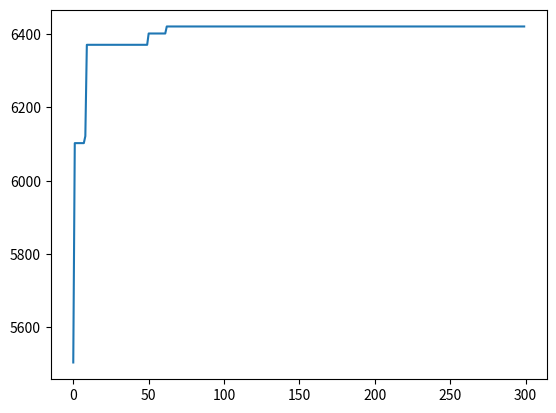

Here is the Python script that generated this plot:
import numpy as np
import random
import math
import copy
import matplotlib.pyplot as plt
class Ind():
    def __init__(self):
        self.fitness = 0
        self.x = np.zeros(20)
        self.place = 0
        self.x1 = 0
        self.x2 = 0

def Cal_fit(x, upper, lower):   #计算适应度值函数
    Temp1 = 0
    for i in range(10):
        Temp1 += x[i] * math.pow(2, i)
    Temp2 = 0
    for i in range(10, 20, 1):
        Temp2 += math.pow(2, i - 10) * x[i]
    x1 = lower[0] + Temp1 * (upper[0] - lower[0])/(math.pow(2, 10) - 1)
    x2 = lower[1] + Temp2 * (upper[1] - lower[1])/(math.pow(2, 10) - 1)
    if x1 > upper[0]:
        x1 = random.uniform(lower[0], upper[0])
    if x2 > upper[1]:
        x2 = random.uniform(lower[1], upper[1])
    return 4*x1**2-2.1*x1**4+(1/3)*x1**6+x1*x2-4*x2**2+4*x2**4


def Init(G, upper, lower, Pop):    #初始化函数
    for i in range(Pop):
        for j in range(20):
            G[i].x[j] = random.randint(0, 1)
        G[i].fitness = Cal_fit(G[i].x, upper, lower)
        G[i].place = i
def Find_Best(G, Pop):
    Temp = copy.deepcopy(G[0])
    for i in range(1, Pop, 1):
        if G[i].fitness > Temp.fitness:
            Temp = copy.deepcopy(G[i])
    return Temp

def Selection(G, Gparent, Pop, Ppool):    #选择函数
    fit_sum = np.zeros(Pop)
    fit_sum[0] = G[0].fitness
    for i in range(1, Pop, 1):
        fit_sum[i] = G[i].fitness + fit_sum[i - 1]
    fit_sum = fit_sum/fit_sum.max()
    for i in range(Ppool):
        rate = random.random()
        Gparent[i] = copy.deepcopy(G[np.where(fit_sum > rate)[0][0]])

def Cross_and_Mutation(Gparent, Gchild, Pc, Pm, upper, lower, Pop, Ppool):  #交叉和变异
    for i in range(Ppool):
        place = random.sample([_ for _ in range(Ppool)], 2)
        parent1 = copy.deepcopy(Gparent[place[0]])
        parent2 = copy.deepcopy(Gparent[place[1]])
        parent3 = copy.deepcopy(parent2)
        if random.random() < Pc:
            num = random.sample([_ for _ in range(1, 19, 1)], 2)
            num.sort()
            if random.random() < 0.5:
                for j in range(num[0], num[1], 1):
                    parent2.x[j] = parent1.x[j]
            else:
                for j in range(0, num[0], 1):
                    parent2.x[j] = parent1.x[j]
                for j in range(num[1], 20, 1):
                    parent2.x[j] = parent1.x[j]
            num = random.sample([_ for _ in range(1, 19, 1)], 2)
            num.sort()
            num.sort()
            if random.random() < 0.5:
                for j in range(num[0], num[1], 1):
                    parent1.x[j] = parent3.x[j]
            else:
                for j in range(0, num[0], 1):
                    parent1.x[j] = parent3.x[j]
                for j in range(num[1], 20, 1):
                    parent1.x[j] = parent3.x[j]
        for j in range(20):
            if random.random() < Pm:
                parent1.x[j] = (parent1.x[j] + 1) % 2
            if random.random() < Pm:
                parent2.x[j] = (parent2.x[j] + 1) % 2

        parent1.fitness = Cal_fit(parent1.x, upper, lower)
        parent2.fitness = Cal_fit(parent2.x, upper, lower)
        Gchild[2 * i] = copy.deepcopy(parent1)
        Gchild[2 * i + 1] = copy.deepcopy(parent2)

def Choose_next(G, Gchild, Gsum, Pop):    #选择下一代函数
    for i in range(Pop):
        Gsum[i] = copy.deepcopy(G[i])
        Gsum[2 * i + 1] = copy.deepcopy(Gchild[i])
    Gsum = sorted(Gsum, key = lambda x: x.fitness, reverse = True)
    for i in range(Pop):
        G[i] = copy.deepcopy(Gsum[i])
        G[i].place = i

def Decode(x):            #解码函数
    Temp1 = 0
    for i in range(10):
        Temp1 += x[i] * math.pow(2, i)
    Temp2 = 0
    for i in range(10, 20, 1):
        Temp2 += math.pow(2, i - 10) * x[i]
    x1 = lower[0] + Temp1 * (upper[0] - lower[0]) / (math.pow(2, 10) - 1)
    x2 = lower[1] + Temp2 * (upper[1] - lower[1]) / (math.pow(2, 10) - 1)
    if x1 > upper[0]:
        x1 = random.uniform(lower[0], upper[0])
    if x2 > upper[1]:
        x2 = random.uniform(lower[1], upper[1])
    return x1, x2

def Self_Learn(Best, upper, lower, sPm, sLearn):  #自学习操作
    num = 0
    Temp = copy.deepcopy(Best)
    while True:
        num += 1
        for j in range(20):
            if random.random() < sPm:
                Temp.x[j] = (Temp.x[j] + 1)%2
        Temp.fitness = Cal_fit(Temp.x, upper, lower)
        if Temp.fitness > Best.fitness:
            Best = copy.deepcopy(Temp)
            num = 0
        if num > sLearn:
            break
    return Best

if __name__ == '__main__':
    upper = [5,5]
    lower = [-5,-5]
    Pop = 100
    Ppool = 50
    G_max = 300
    Pc = 0.9
    Pm = 0.15
    sPm = 0.05
    sLearn = 20
    G = np.array([Ind() for _ in range(Pop)])
    Gparent = np.array([Ind() for _  in range(Ppool)])
    Gchild = np.array([Ind() for _ in range(Pop)])
    Gsum = np.array([Ind() for _ in range(Pop * 2)])
    Init(G, upper, lower, Pop)       #初始化
    Best = Find_Best(G, Pop)
    Y=[]
    for k in range(G_max):
        Selection(G, Gparent, Pop, Ppool)       #使用轮盘赌方法选择其中50%为父代
        Cross_and_Mutation(Gparent, Gchild, Pc, Pm, upper, lower, Pop, Ppool)  #交叉和变异生成子代
        Choose_next(G, Gchild, Gsum, Pop)       #选择出父代和子代中较优秀的个体
        Cbest = Find_Best(G, Pop)
        if Best.fitness < Cbest.fitness:
            Best = copy.deepcopy(Cbest)        #跟新最优解
        else:
            G[Cbest.place] = copy.deepcopy(Best)
        Best = Self_Learn(Best, upper, lower, sPm, sLearn)
        Y.append(Best.fitness)
        print(Best.fitness)
    x1, x2 = Decode(Best.x)
    print(Best.x)
    print([x1, x2])
    X=[]
    for i in range(300):
        X.append(i)
    plt.plot(X,Y)
    plt.show()